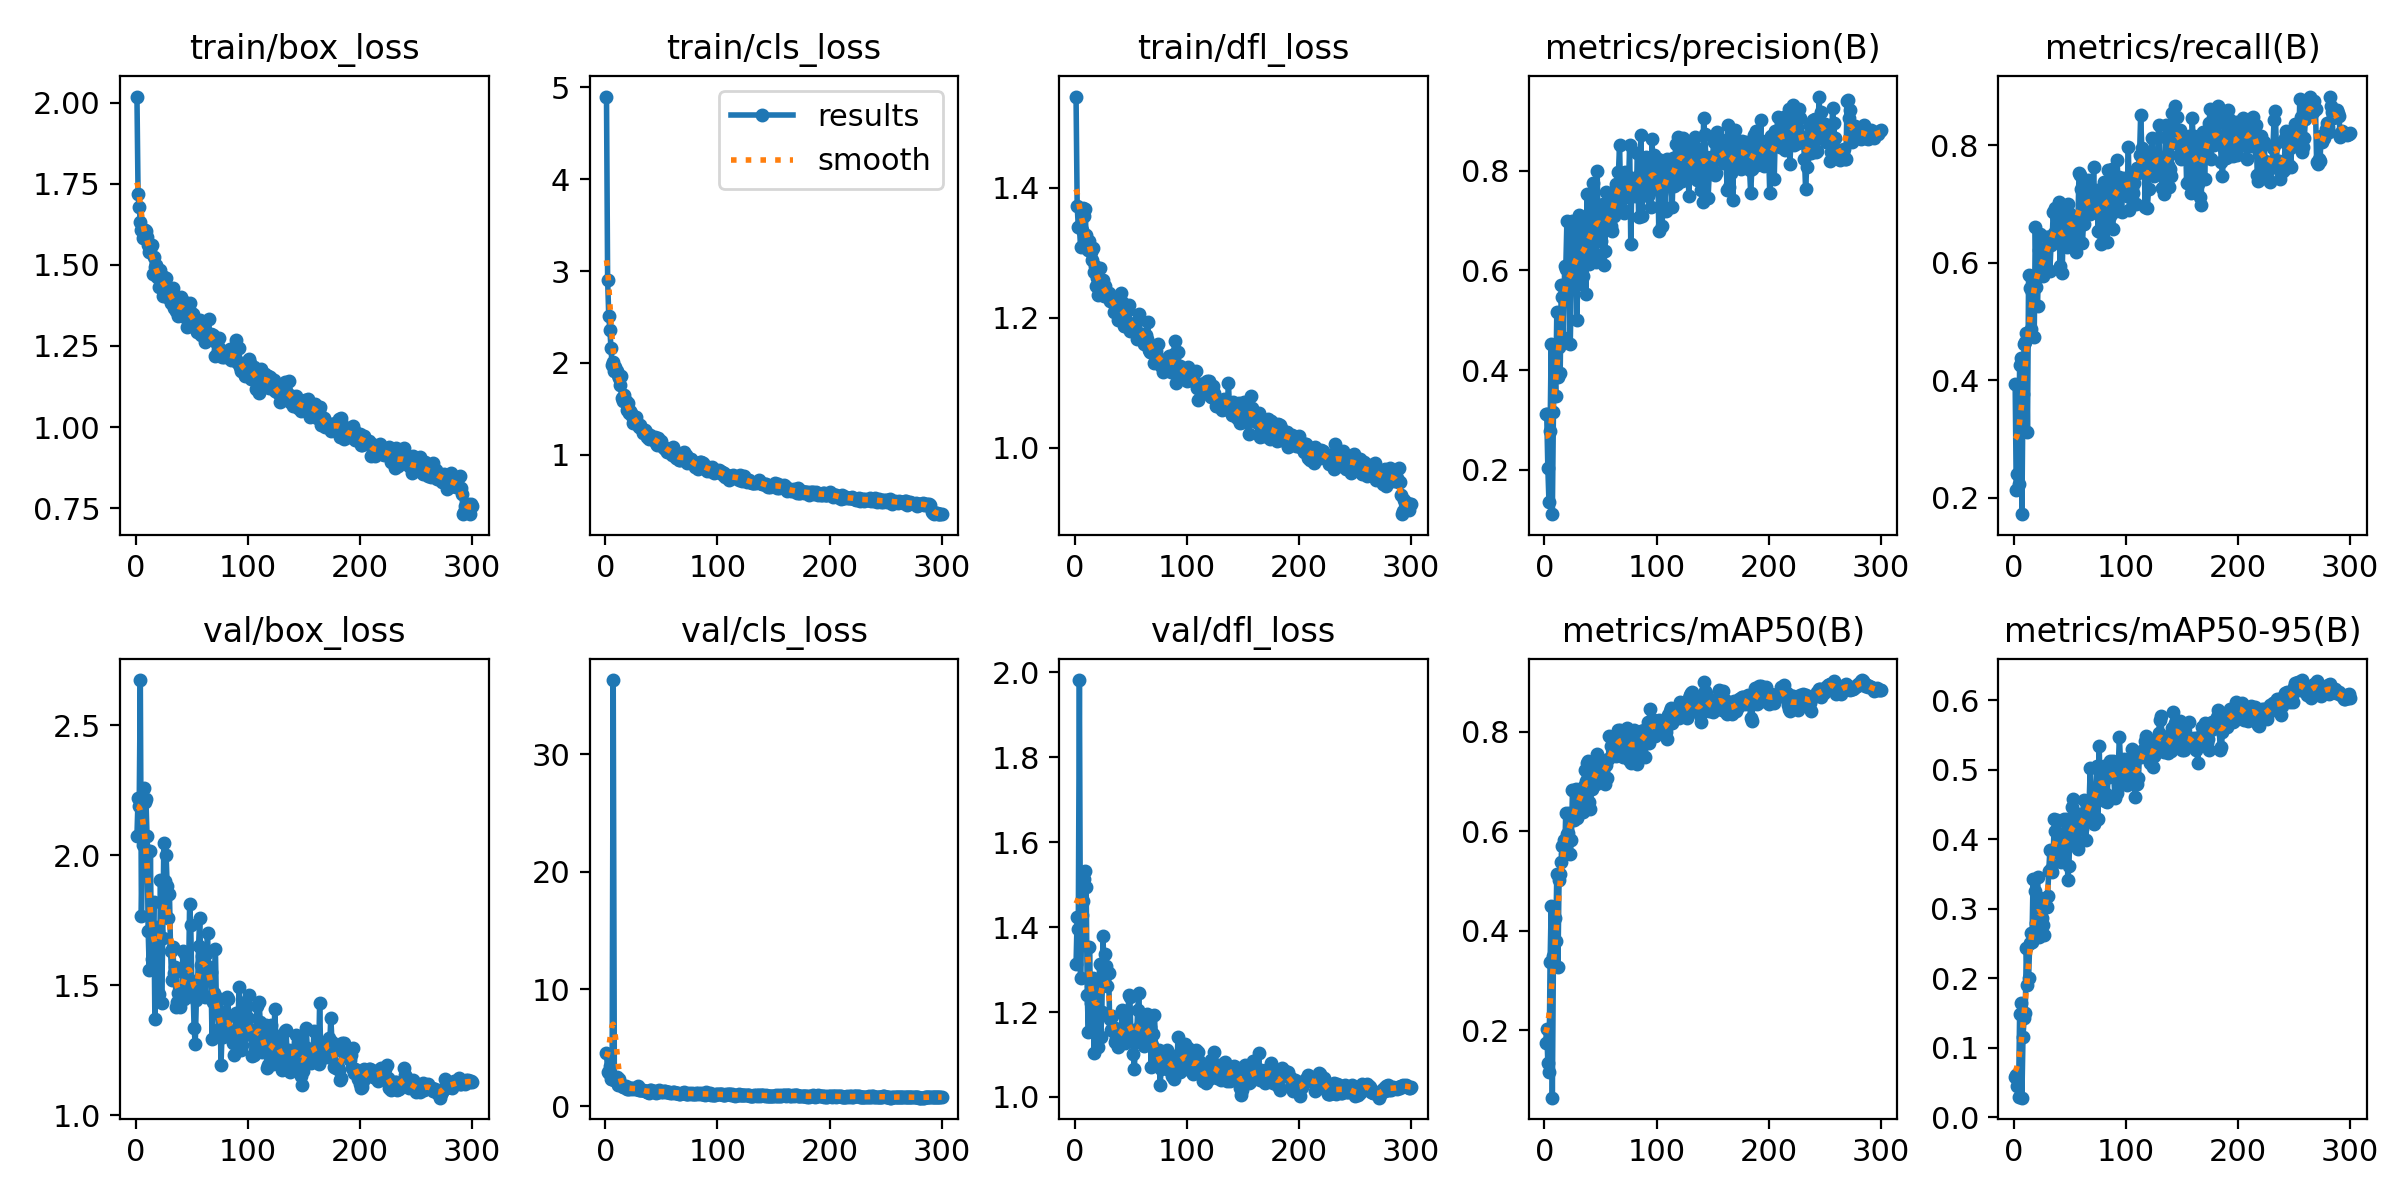

The table this chart was drawn from, first rows:
epoch, time, train/box_loss, train/cls_loss, train/dfl_loss, metrics/precision(B), metrics/recall(B), metrics/mAP50(B), metrics/mAP50-95(B), val/box_loss, val/cls_loss, val/dfl_loss, lr/pg0, lr/pg1, lr/pg2
1, 7.639, 2.019, 4.898, 1.541, 0.3117, 0.3942, 0.1747, 0.0573, 2.074, 4.559, 1.312, 0.00027, 0.00027, 0.00027
2, 14.06, 1.717, 2.907, 1.373, 0.3115, 0.2135, 0.2021, 0.06123, 2.222, 2.953, 1.425, 0.0005458, 0.0005458, 0.0005458
3, 20, 1.678, 2.514, 1.341, 0.2041, 0.2409, 0.134, 0.04466, 2.188, 2.876, 1.395, 0.0008198, 0.0008198, 0.0008198
4, 25.88, 1.633, 2.359, 1.341, 0.1358, 0.2238, 0.1153, 0.02846, 2.675, 3.401, 1.982, 0.0008248, 0.0008248, 0.0008248
5, 31.68, 1.606, 2.163, 1.31, 0.2784, 0.4261, 0.3362, 0.1486, 1.768, 2.325, 1.28, 0.000822, 0.000822, 0.000822
6, 37.61, 1.582, 1.972, 1.336, 0.4521, 0.4384, 0.4486, 0.1635, 2.04, 2.371, 1.427, 0.0008193, 0.0008193, 0.0008193
7, 43.51, 1.589, 2.007, 1.369, 0.1109, 0.1718, 0.06419, 0.0279, 2.259, 36.34, 1.461, 0.0008165, 0.0008165, 0.0008165
8, 49.21, 1.608, 1.907, 1.357, 0.3164, 0.3765, 0.3482, 0.1157, 2.204, 2.223, 1.513, 0.0008138, 0.0008138, 0.0008138
9, 55, 1.604, 1.96, 1.367, 0.426, 0.4614, 0.4248, 0.1421, 2.218, 2.217, 1.532, 0.000811, 0.000811, 0.000811
10, 60.94, 1.585, 1.908, 1.327, 0.3472, 0.4653, 0.3798, 0.1502, 2.073, 2.498, 1.494, 0.0008083, 0.0008083, 0.0008083
11, 66.85, 1.562, 1.868, 1.319, 0.5168, 0.4799, 0.5139, 0.2439, 1.71, 1.816, 1.241, 0.0008055, 0.0008055, 0.0008055
12, 72.69, 1.538, 1.834, 1.304, 0.3867, 0.3116, 0.3264, 0.1895, 1.557, 2.371, 1.152, 0.0008028, 0.0008028, 0.0008028
13, 78.69, 1.548, 1.755, 1.319, 0.4465, 0.5792, 0.5016, 0.2007, 2.017, 1.816, 1.353, 0.0008, 0.0008, 0.0008
14, 84.31, 1.561, 1.855, 1.302, 0.3936, 0.557, 0.5147, 0.2507, 1.6, 1.823, 1.221, 0.0007973, 0.0007973, 0.0007973
15, 90.27, 1.473, 1.615, 1.289, 0.5715, 0.487, 0.5382, 0.2651, 1.618, 1.798, 1.211, 0.0007945, 0.0007945, 0.0007945
16, 96.4, 1.524, 1.586, 1.307, 0.5458, 0.551, 0.571, 0.2525, 1.82, 1.618, 1.279, 0.0007918, 0.0007918, 0.0007918
17, 102.1, 1.492, 1.656, 1.271, 0.4634, 0.5749, 0.5812, 0.3434, 1.369, 1.613, 1.104, 0.000789, 0.000789, 0.000789
18, 108, 1.498, 1.588, 1.28, 0.6085, 0.4738, 0.5543, 0.2666, 1.723, 1.733, 1.264, 0.0007863, 0.0007863, 0.0007863
19, 113.7, 1.461, 1.486, 1.248, 0.602, 0.661, 0.637, 0.325, 1.674, 1.49, 1.234, 0.0007835, 0.0007835, 0.0007835
20, 119.5, 1.465, 1.569, 1.261, 0.6984, 0.5584, 0.5941, 0.2801, 1.709, 1.506, 1.245, 0.0007808, 0.0007808, 0.0007808
21, 125.4, 1.432, 1.455, 1.235, 0.5805, 0.5268, 0.5964, 0.345, 1.464, 1.526, 1.117, 0.000778, 0.000778, 0.000778
22, 131.2, 1.485, 1.474, 1.277, 0.5718, 0.6221, 0.6354, 0.2599, 1.904, 1.466, 1.312, 0.0007753, 0.0007753, 0.0007753
23, 136.9, 1.458, 1.456, 1.256, 0.453, 0.6491, 0.5537, 0.316, 1.431, 1.603, 1.142, 0.0007725, 0.0007725, 0.0007725
24, 142.7, 1.405, 1.428, 1.238, 0.5719, 0.5792, 0.5827, 0.2821, 1.681, 1.528, 1.199, 0.0007698, 0.0007698, 0.0007698
25, 148.7, 1.461, 1.347, 1.258, 0.6993, 0.5791, 0.6835, 0.286, 2.046, 1.47, 1.379, 0.000767, 0.000767, 0.000767
26, 154.6, 1.437, 1.38, 1.234, 0.5996, 0.5775, 0.6223, 0.2763, 1.902, 1.546, 1.3, 0.0007643, 0.0007643, 0.0007643
27, 160.1, 1.458, 1.414, 1.249, 0.6378, 0.6029, 0.6324, 0.2625, 2.001, 1.521, 1.336, 0.0007615, 0.0007615, 0.0007615
28, 165.9, 1.4, 1.345, 1.235, 0.6821, 0.6257, 0.6845, 0.3071, 1.882, 1.482, 1.308, 0.0007588, 0.0007588, 0.0007588
29, 171.7, 1.427, 1.325, 1.236, 0.5003, 0.6432, 0.6255, 0.3024, 1.759, 1.75, 1.262, 0.000756, 0.000756, 0.000756
30, 177.5, 1.403, 1.305, 1.238, 0.64, 0.6437, 0.6756, 0.3189, 1.853, 1.42, 1.293, 0.0007533, 0.0007533, 0.0007533
31, 183.1, 1.383, 1.32, 1.226, 0.71, 0.6322, 0.6714, 0.3547, 1.633, 1.398, 1.183, 0.0007505, 0.0007505, 0.0007505
32, 189, 1.404, 1.289, 1.229, 0.6611, 0.5863, 0.6618, 0.3843, 1.52, 1.382, 1.157, 0.0007478, 0.0007478, 0.0007478
33, 194.7, 1.429, 1.283, 1.229, 0.5725, 0.6298, 0.6677, 0.3567, 1.649, 1.388, 1.191, 0.000745, 0.000745, 0.000745
34, 200.4, 1.367, 1.232, 1.233, 0.5882, 0.6407, 0.6382, 0.3532, 1.548, 1.422, 1.164, 0.0007423, 0.0007423, 0.0007423
35, 206.1, 1.385, 1.275, 1.209, 0.699, 0.6869, 0.6911, 0.3812, 1.572, 1.295, 1.161, 0.0007395, 0.0007395, 0.0007395
36, 211.9, 1.358, 1.251, 1.219, 0.6443, 0.6513, 0.7221, 0.4298, 1.415, 1.314, 1.129, 0.0007368, 0.0007368, 0.0007368
37, 217.8, 1.374, 1.195, 1.218, 0.5533, 0.694, 0.7007, 0.4122, 1.437, 1.239, 1.138, 0.000734, 0.000734, 0.000734
38, 223.8, 1.342, 1.19, 1.196, 0.752, 0.6348, 0.7362, 0.427, 1.469, 1.223, 1.118, 0.0007313, 0.0007313, 0.0007313
39, 229.6, 1.351, 1.172, 1.199, 0.6937, 0.6694, 0.7399, 0.4267, 1.417, 1.174, 1.125, 0.0007285, 0.0007285, 0.0007285
40, 235.6, 1.402, 1.216, 1.224, 0.6132, 0.7038, 0.6587, 0.3816, 1.449, 1.398, 1.132, 0.0007258, 0.0007258, 0.0007258
41, 241.5, 1.375, 1.196, 1.238, 0.6529, 0.5954, 0.6453, 0.3885, 1.461, 1.366, 1.135, 0.000723, 0.000723, 0.000723
42, 247.5, 1.388, 1.177, 1.224, 0.6459, 0.6948, 0.6852, 0.3668, 1.633, 1.349, 1.204, 0.0007203, 0.0007203, 0.0007203
43, 253.1, 1.385, 1.169, 1.212, 0.7752, 0.5823, 0.6958, 0.4077, 1.446, 1.235, 1.165, 0.0007175, 0.0007175, 0.0007175
44, 259, 1.345, 1.189, 1.187, 0.631, 0.6846, 0.7145, 0.3814, 1.621, 1.302, 1.203, 0.0007148, 0.0007148, 0.0007148
45, 264.9, 1.337, 1.128, 1.187, 0.7081, 0.6323, 0.7337, 0.4296, 1.455, 1.151, 1.127, 0.000712, 0.000712, 0.000712
46, 271.2, 1.309, 1.105, 1.196, 0.6165, 0.6379, 0.6951, 0.3935, 1.491, 1.202, 1.149, 0.0007093, 0.0007093, 0.0007093
47, 276.9, 1.365, 1.181, 1.212, 0.799, 0.6277, 0.7553, 0.4294, 1.522, 1.232, 1.142, 0.0007066, 0.0007066, 0.0007066
48, 282.6, 1.382, 1.145, 1.22, 0.6787, 0.7005, 0.7256, 0.3414, 1.811, 1.401, 1.241, 0.0007038, 0.0007038, 0.0007038
49, 288.5, 1.341, 1.137, 1.18, 0.7056, 0.6857, 0.7249, 0.3622, 1.732, 1.296, 1.236, 0.0007011, 0.0007011, 0.0007011
50, 294.6, 1.349, 1.15, 1.191, 0.6587, 0.6754, 0.7227, 0.4194, 1.501, 1.203, 1.149, 0.0006983, 0.0006983, 0.0006983
51, 300.2, 1.348, 1.088, 1.19, 0.7229, 0.6742, 0.7371, 0.428, 1.49, 1.19, 1.157, 0.0006956, 0.0006956, 0.0006956
52, 305.8, 1.32, 1.075, 1.185, 0.7327, 0.6456, 0.7121, 0.4465, 1.334, 1.331, 1.101, 0.0006928, 0.0006928, 0.0006928
53, 311.9, 1.311, 1.064, 1.18, 0.6109, 0.668, 0.704, 0.4579, 1.272, 1.354, 1.066, 0.0006901, 0.0006901, 0.0006901
54, 317.9, 1.302, 1.075, 1.188, 0.6394, 0.6789, 0.6957, 0.3982, 1.442, 1.216, 1.129, 0.0006873, 0.0006873, 0.0006873
55, 323.8, 1.293, 1.031, 1.167, 0.7566, 0.6182, 0.7334, 0.4327, 1.474, 1.198, 1.143, 0.0006846, 0.0006846, 0.0006846
56, 329.9, 1.327, 1.049, 1.197, 0.6961, 0.6363, 0.7066, 0.3892, 1.652, 1.25, 1.204, 0.0006818, 0.0006818, 0.0006818
57, 335.8, 1.33, 1.063, 1.206, 0.686, 0.6719, 0.7448, 0.3857, 1.757, 1.232, 1.245, 0.0006791, 0.0006791, 0.0006791
58, 341.7, 1.284, 1.052, 1.174, 0.752, 0.7533, 0.7921, 0.436, 1.576, 1.136, 1.167, 0.0006763, 0.0006763, 0.0006763
59, 347.6, 1.304, 1.001, 1.174, 0.6893, 0.7502, 0.772, 0.4181, 1.611, 1.165, 1.164, 0.0006736, 0.0006736, 0.0006736
60, 353.6, 1.302, 1.083, 1.175, 0.6782, 0.7265, 0.7504, 0.4319, 1.512, 1.185, 1.143, 0.0006708, 0.0006708, 0.0006708
... 240 more rows
